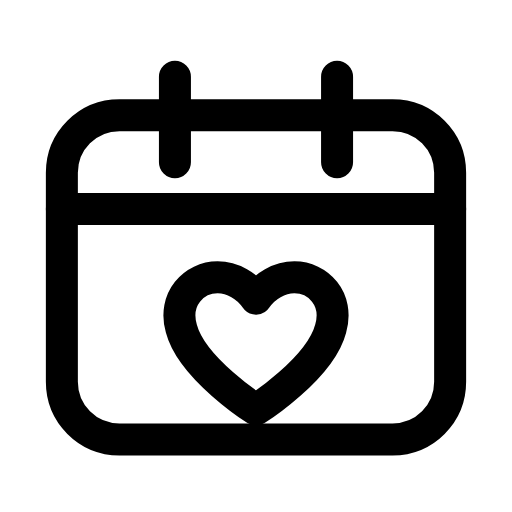
t = 0.00 s
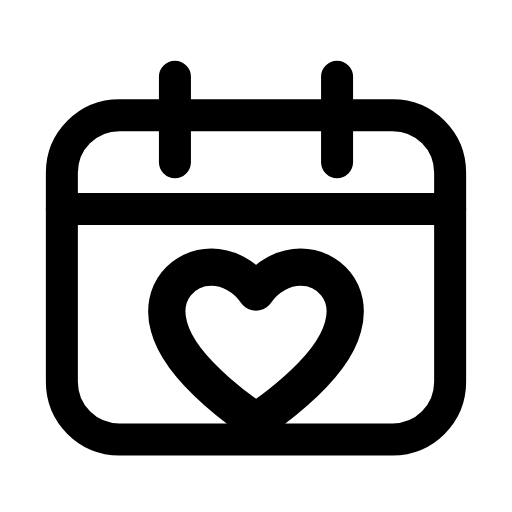
t = 0.22 s
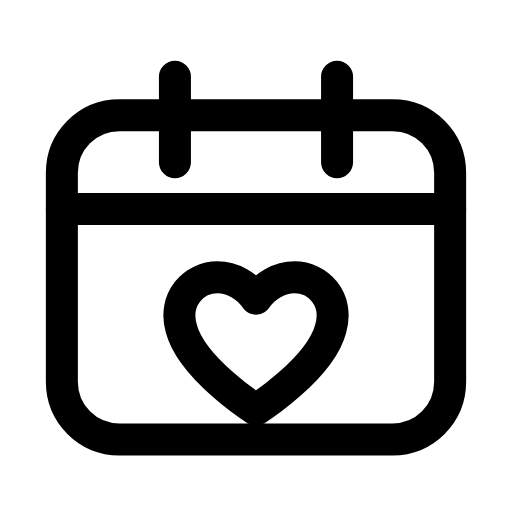
t = 0.45 s
t = 0.66 s: frame unchanged from t = 0.00 s, image omitted
t = 0.89 s: frame unchanged from t = 0.00 s, image omitted
t = 1.12 s: frame unchanged from t = 0.00 s, image omitted

The animated SVG that drew these frames (rendered in a browser with its animation timeline set to each time). Animation: 1 SMIL element (animateTransform=1); one cycle of 1.35 s, repeats indefinitely.

<svg xmlns="http://www.w3.org/2000/svg" width="24" height="24" viewBox="0 0 24 24" fill="none"><path stroke="currentColor" stroke-width="1.5" stroke-linecap="round" stroke-linejoin="round" fill="none" d="M5.6 5.4L18.4 5.4C19.9 5.4 21.1 6.6 21.1 8.1L21.1 17.9C21.1 19.4 19.9 20.6 18.4 20.6L5.6 20.6C4.1 20.6 2.9 19.4 2.9 17.9L2.9 8.1C2.9 6.6 4.1 5.4 5.6 5.4Z"></path><path stroke="currentColor" stroke-width="1.5" stroke-linecap="round" stroke-linejoin="round" fill="none" d="M8.2 3.6L8.2 7.6M15.8 3.6L15.8 7.6"></path><line stroke="currentColor" stroke-width="1.5" stroke-linecap="round" stroke-linejoin="round" fill="none" x1="2.9" y1="9.8" x2="21.1" y2="9.8"></line><g transform="translate(12 15.9)"><g><animateTransform attributeName="transform" type="scale" values="1;1;1.2;1;1;1;1;1.2;1;1;1" keyTimes="0;0.135;0.2475;0.36;0.45;0.6;0.66;0.735;0.81;0.9;1" dur="1.35s" repeatCount="indefinite" calcMode="spline" keySplines="0.16 1 0.3 1;0.16 1 0.3 1;0.16 1 0.3 1;0.16 1 0.3 1;0.16 1 0.3 1;0.16 1 0.3 1;0.16 1 0.3 1;0.16 1 0.3 1;0.16 1 0.3 1;0.16 1 0.3 1"/><g transform="translate(-12 -15.9)"><g><path stroke="currentColor" stroke-width="1.5" stroke-linecap="round" stroke-linejoin="round" fill="none" d="M12 19.2S9 17.3 8.5 15.4C8.1 14 9.1 13 10.2 13C10.9 13 11.6 13.4 12 14C12.4 13.4 13.1 13 13.8 13C14.9 13 15.9 14 15.5 15.4C15 17.3 12 19.2 12 19.2Z"></path></g></g></g></g></svg>
